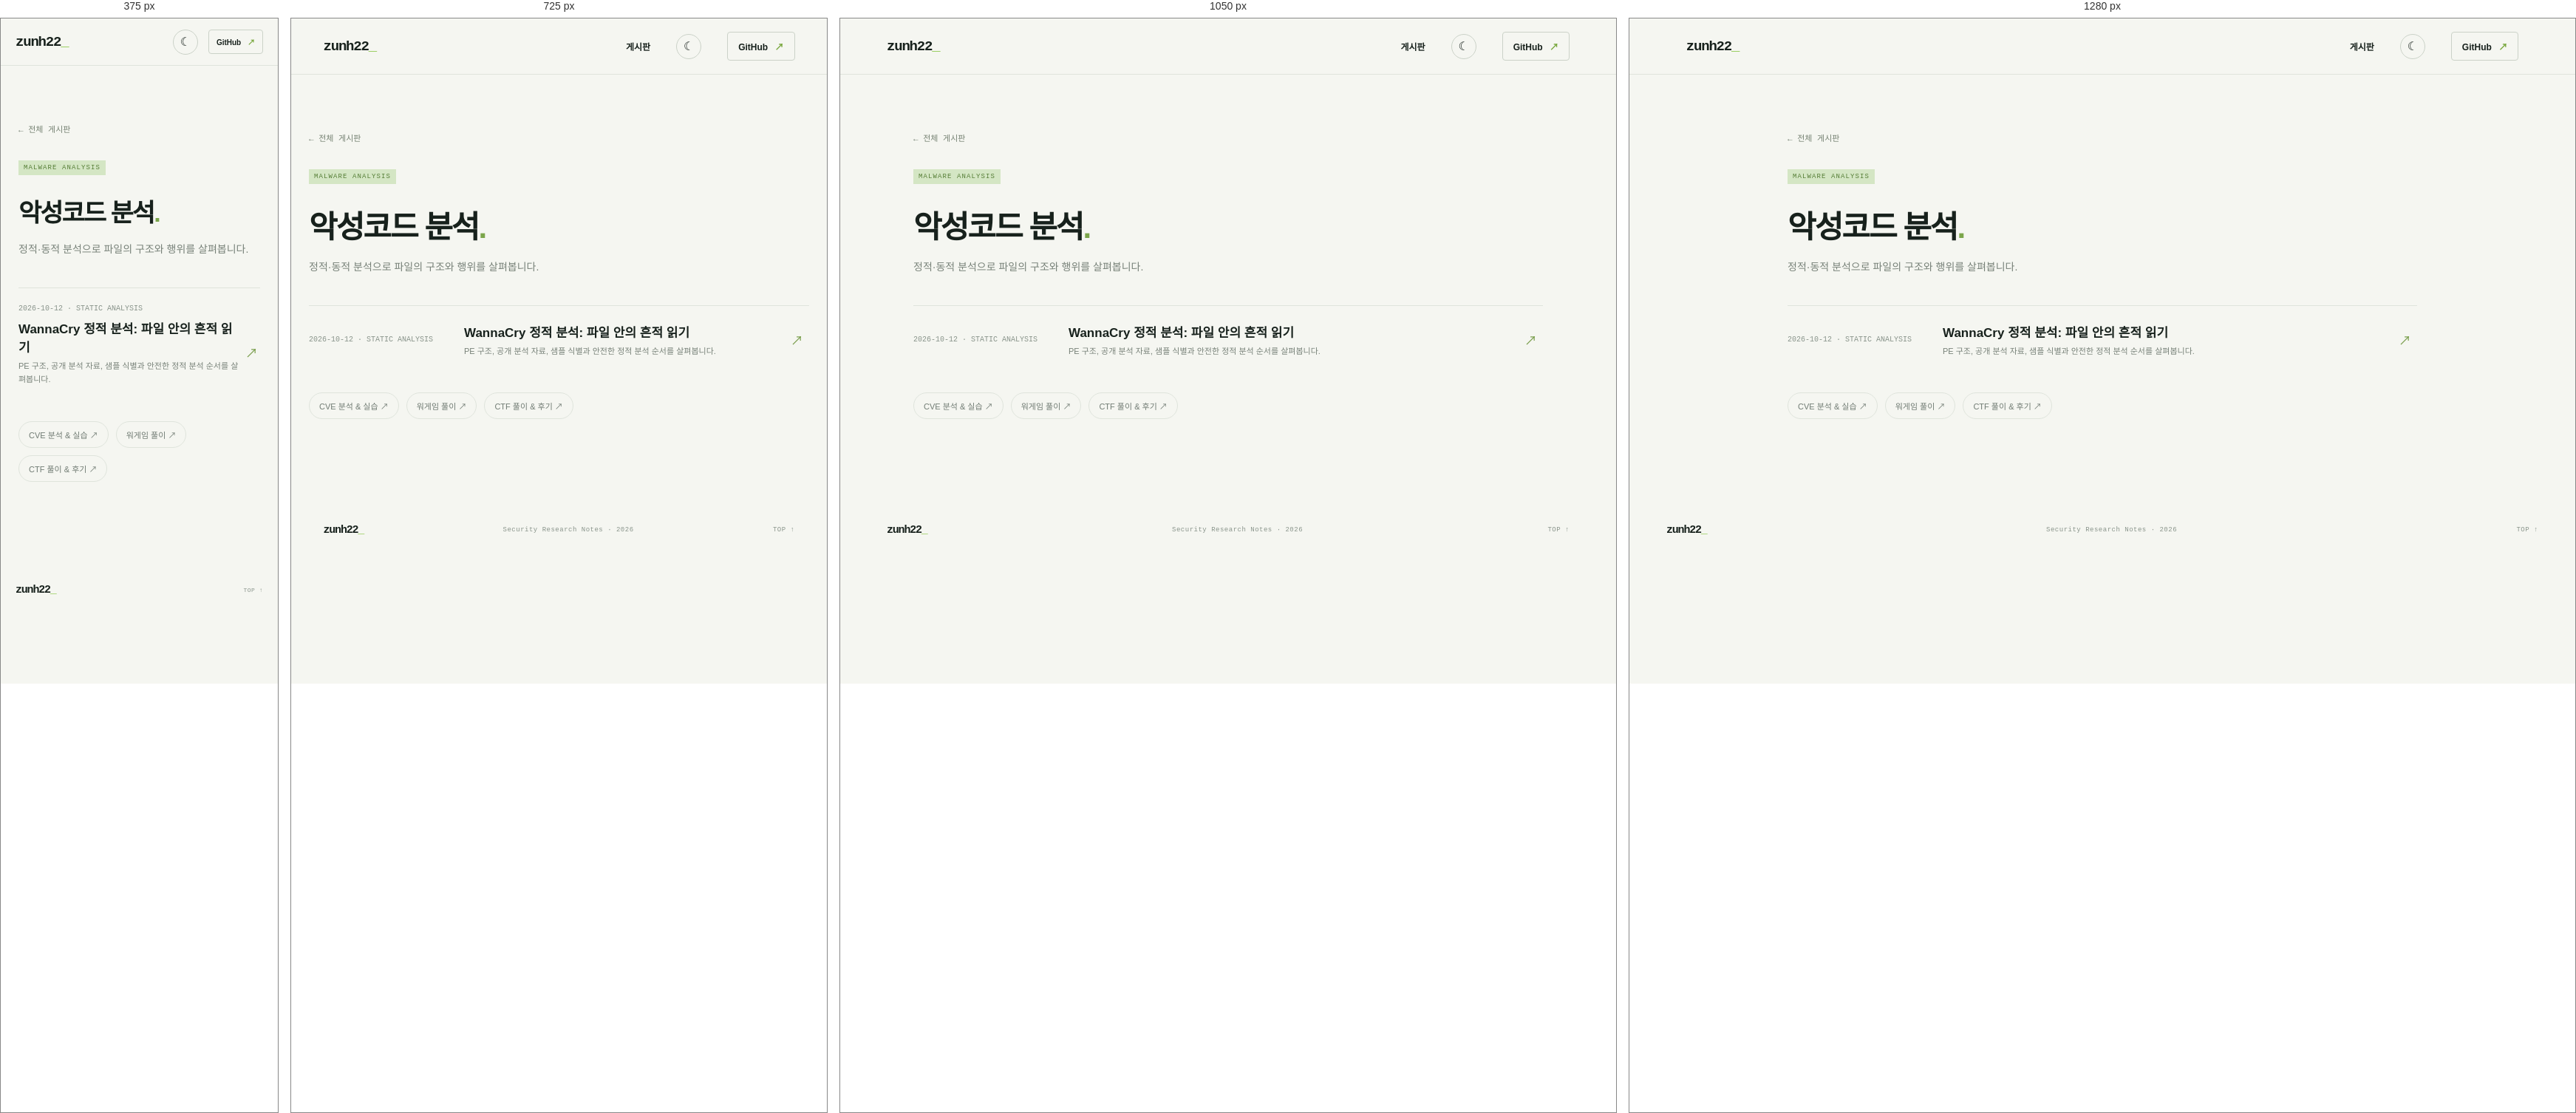
Rendered at 375 px, 725 px, 1050 px and 1280 px, left to right.

<!-- file: index.html -->
<!doctype html>
<html lang="ko"><head><meta charset="utf-8"><meta name="viewport" content="width=device-width, initial-scale=1"><meta name="description" content="악성코드 분석 게시판 — zunh22 Security Research Notes"><meta name="theme-color" content="#101613"><title>악성코드 분석 — zunh22</title><link rel="stylesheet" href="../../assets/css/style.css?v=20261012c"><style>.board{max-width:900px;margin:auto;padding:76px 24px 110px}.board .back{font:11px var(--mono);color:#768273;text-decoration:none}.board h1{font-size:42px;letter-spacing:-2px;margin:16px 0 12px}.board .lead{color:#778178;font-size:14px;line-height:1.9;max-width:600px}.post-row{display:grid;grid-template-columns:190px 1fr 25px;gap:20px;align-items:center;padding:22px 0;margin-top:38px;border-top:1px solid var(--line);text-decoration:none}.post-row small{font:10px var(--mono);color:#89948b}.post-row h2{font-size:17px;margin:0 0 5px}.post-row p{font-size:11px;color:#778178;margin:0;line-height:1.7}.post-row b{font-size:17px;color:#779c49;font-weight:400}@media(max-width:600px){.post-row{grid-template-columns:1fr 20px;gap:8px}.post-row small{grid-column:1/-1}}.board-links{display:flex;gap:10px;flex-wrap:wrap;margin-top:25px}.board-links a{border:1px solid var(--line);border-radius:99px;padding:9px 13px;text-decoration:none;font-size:11px;color:var(--muted)}@media(max-width:600px){.board h1{font-size:34px}}</style></head>
<body><header class="topbar"><a class="brand" href="../../">zunh22<span class="brand-cursor">_</span></a><nav><a href="../../#writing">게시판</a><button class="theme-toggle" type="button" aria-label="다크모드 켜기" title="다크모드 전환"><span class="theme-icon">☾</span></button><a class="github-link" href="https://github.com/zunh22" target="_blank" rel="noreferrer">GitHub <span>↗</span></a></nav></header>
<main class="board"><a class="back" href="../../#writing">← 전체 게시판</a><p class="eyebrow" style="margin-top:34px"><span class="tag">MALWARE ANALYSIS</span></p><h1>악성코드 분석<span class="accent">.</span></h1><p class="lead">정적·동적 분석으로 파일의 구조와 행위를 살펴봅니다.</p><a class="post-row" href="wannacry-static-analysis.html"><small>2026-10-12 · STATIC ANALYSIS</small><div><h2>WannaCry 정적 분석: 파일 안의 흔적 읽기</h2><p>PE 구조, 공개 분석 자료, 샘플 식별과 안전한 정적 분석 순서를 살펴봅니다.</p></div><b>↗</b></a><div class="board-links"><a href="../cve/">CVE 분석 & 실습 ↗</a><a href="../wargame/">워게임 풀이 ↗</a><a href="../ctf/">CTF 풀이 & 후기 ↗</a></div></main>
<footer><a class="brand" href="../../">zunh22<span class="brand-cursor">_</span></a><span>Security Research Notes · 2026</span><a href="#top">TOP ↑</a></footer><script>(()=>{const r=document.documentElement,b=document.querySelector('.theme-toggle'),i=b.querySelector('.theme-icon');function set(t){r.dataset.theme=t;i.textContent=t==='dark'?'☀':'☾';b.setAttribute('aria-label',t==='dark'?'라이트모드 켜기':'다크모드 켜기')}set(localStorage.getItem('theme')||(matchMedia('(prefers-color-scheme: dark)').matches?'dark':'light'));b.addEventListener('click',()=>{const t=r.dataset.theme==='dark'?'light':'dark';localStorage.setItem('theme',t);set(t)})})();</script></body></html>

/* @media block from style.css */
@media(max-width:1250px){.hero,.section,.featured,footer{margin-left:6vw;margin-right:6vw}.hero{padding-top:75px}}

/* @media block from style.css */
@media(max-width:850px){.hero{grid-template-columns:1fr;gap:48px;padding-top:70px}.terminal{justify-self:start;max-width:520px}.category-grid{grid-template-columns:repeat(2,1fr)}.featured{grid-template-columns:1fr}.feature-art{min-height:290px}.feature-copy{padding:35px}.about{grid-template-columns:1fr;gap:24px}.section{padding:70px 0}}

/* @media block from style.css */
@media(max-width:560px){.topbar{height:64px;padding:0 20px}.topbar nav{gap:14px;font-size:10px}.topbar nav>a:first-child{display:none}.github-link{padding:8px 10px}.hero,.section,.featured,footer{margin-left:20px;margin-right:20px}.hero{padding:62px 0 66px;min-height:auto}.hero h1{font-size:58px;letter-spacing:-3.6px}.intro{font-size:13px}.hero-actions{gap:16px}.text-link{font-size:10px}.terminal{font-size:10px}.section-heading{display:block}.section h2{font-size:29px}.section-note{text-align:left;margin-top:12px}.category-grid{gap:9px}.category-card{padding:15px;min-height:226px}.category-card h3{font-size:14px}.category-card p{font-size:10px}.card-bottom{font-size:8px}.feature-art{min-height:245px}.feature-copy{padding:29px 23px}.feature-copy h2{font-size:25px}.steps{grid-template-columns:repeat(2,1fr);row-gap:25px}.steps article{padding-top:17px}.about{padding:43px 20px}.about h2{font-size:30px}footer{height:73px}footer>span{display:none}footer>a:last-child{font-size:8px}}